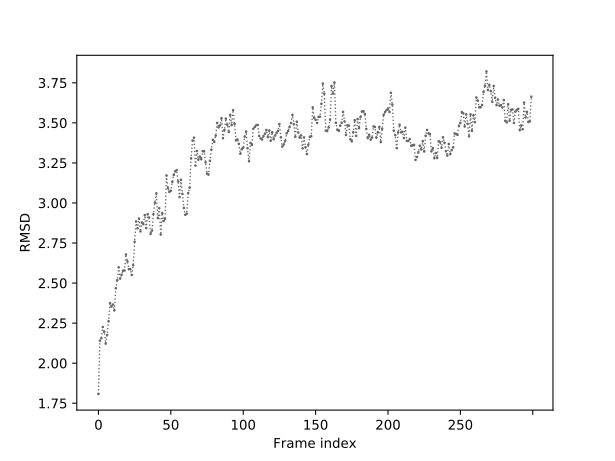

Values plotted in this chart, from the file beside it:
0	1.808
1	2.140
2	2.155
3	2.226
4	2.196
5	2.122
6	2.175
7	2.262
8	2.375
9	2.353
10	2.366
11	2.329
12	2.468
13	2.518
14	2.598
15	2.528
16	2.552
17	2.577
18	2.578
19	2.679
20	2.636
21	2.587
22	2.586
23	2.551
24	2.612
25	2.758
26	2.885
27	2.842
28	2.902
29	2.823
30	2.878
31	2.867
32	2.924
33	2.844
34	2.930
35	2.909
36	2.807
37	2.827
38	2.931
39	3.002
40	3.060
41	2.906
42	2.967
43	2.803
44	2.937
45	2.887
46	2.901
47	3.171
48	3.092
49	3.069
50	3.076
51	3.132
52	3.175
53	3.198
54	3.205
55	3.135
56	3.037
57	3.145
58	3.057
59	2.969
60	2.926
... 239 more rows
